Labelled photos from "My_datasheet", an image-classification folder in AndersonBenitesKoW/Proyecto_Paltas. The possible labels are: first quality, second quality, third quality.

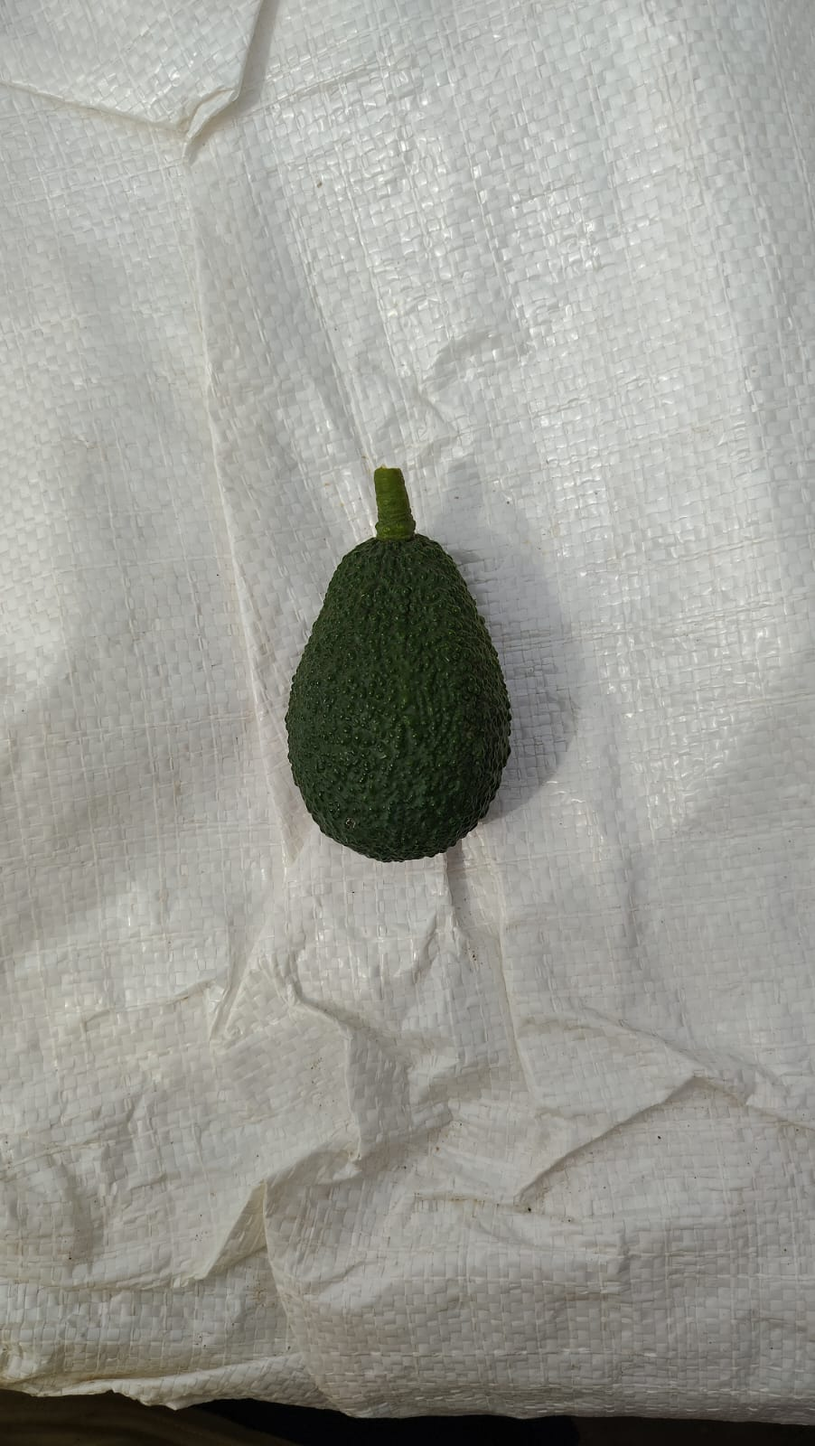
Label: first quality

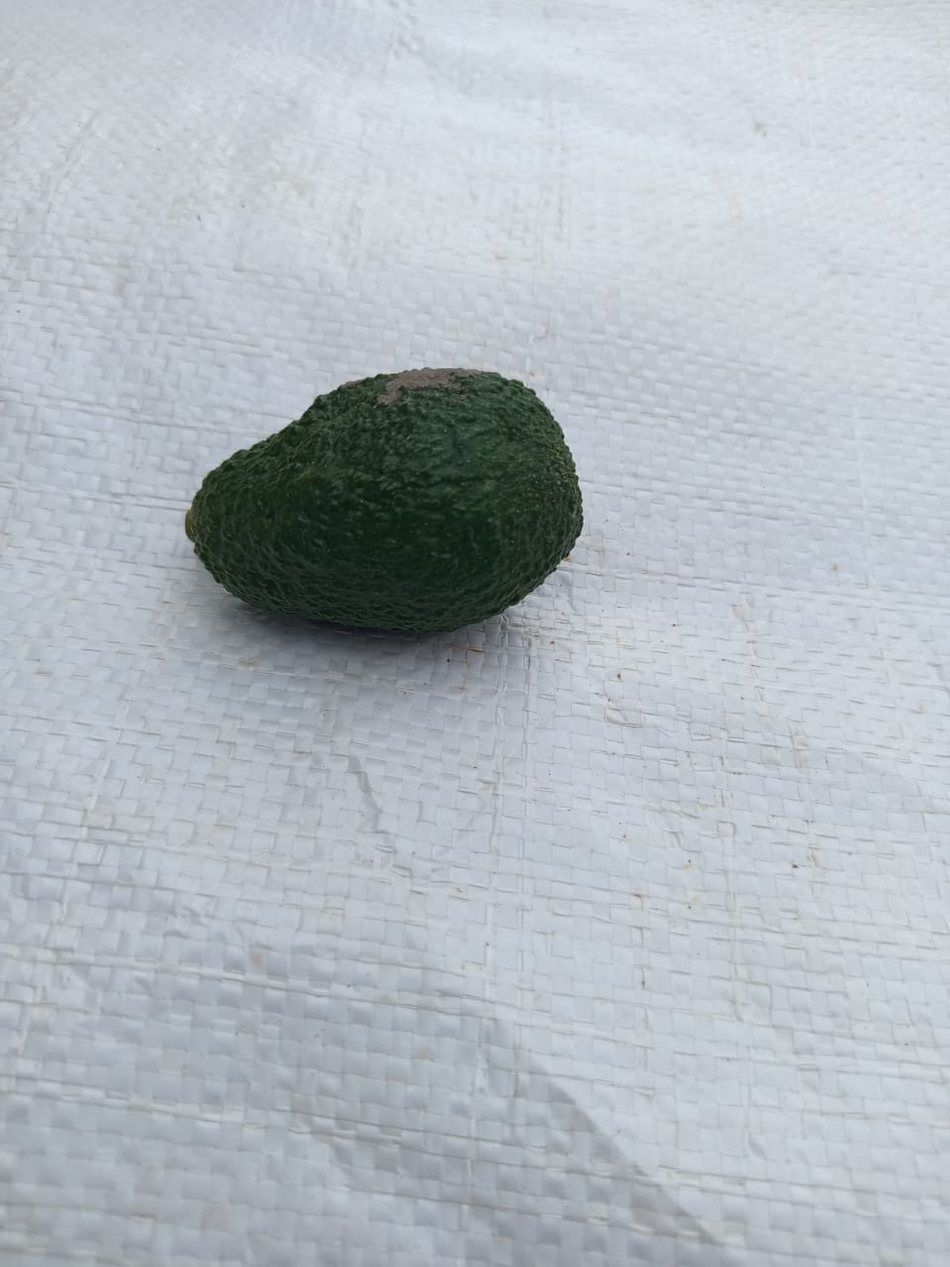
Label: third quality

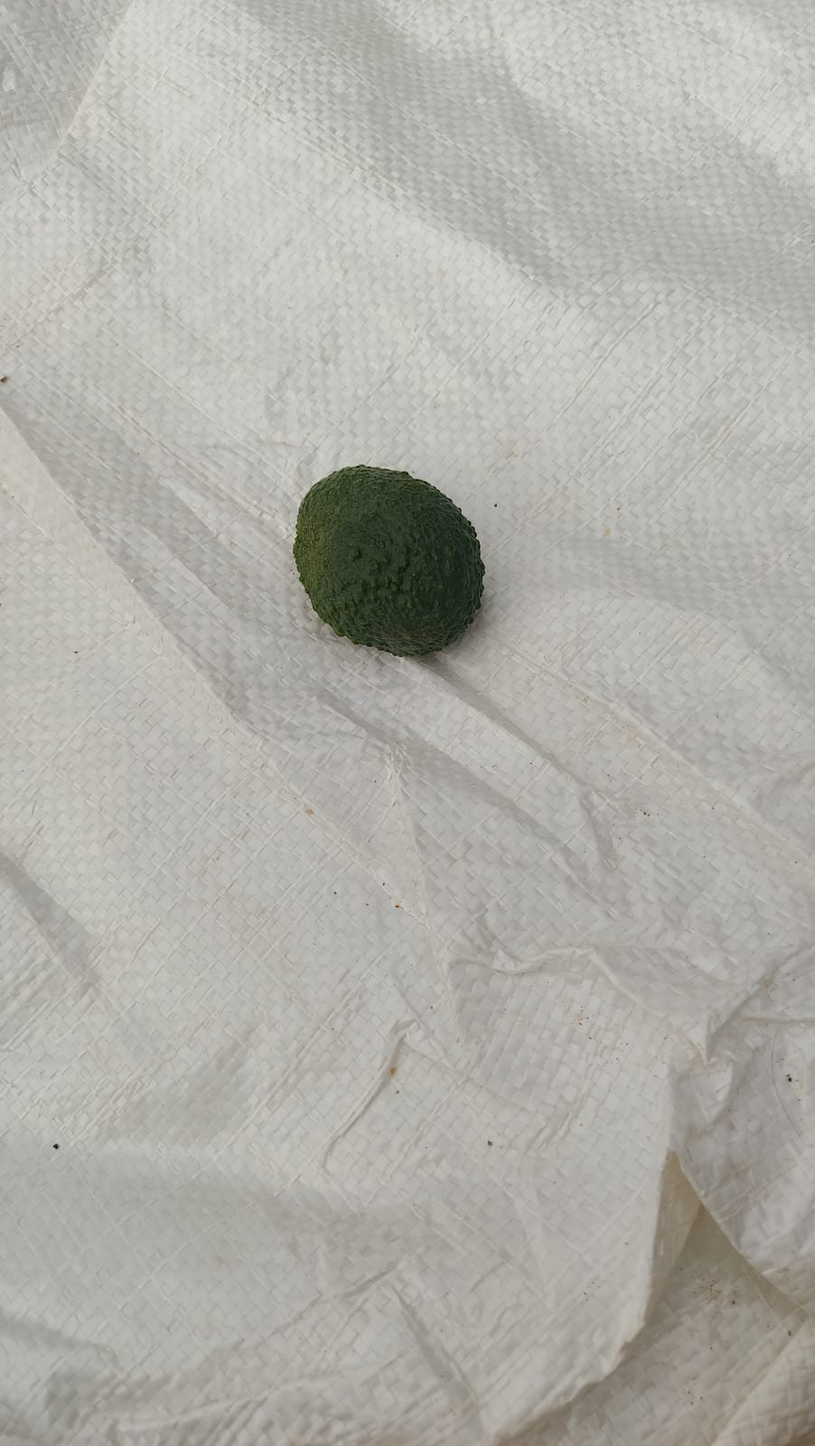
Label: third quality

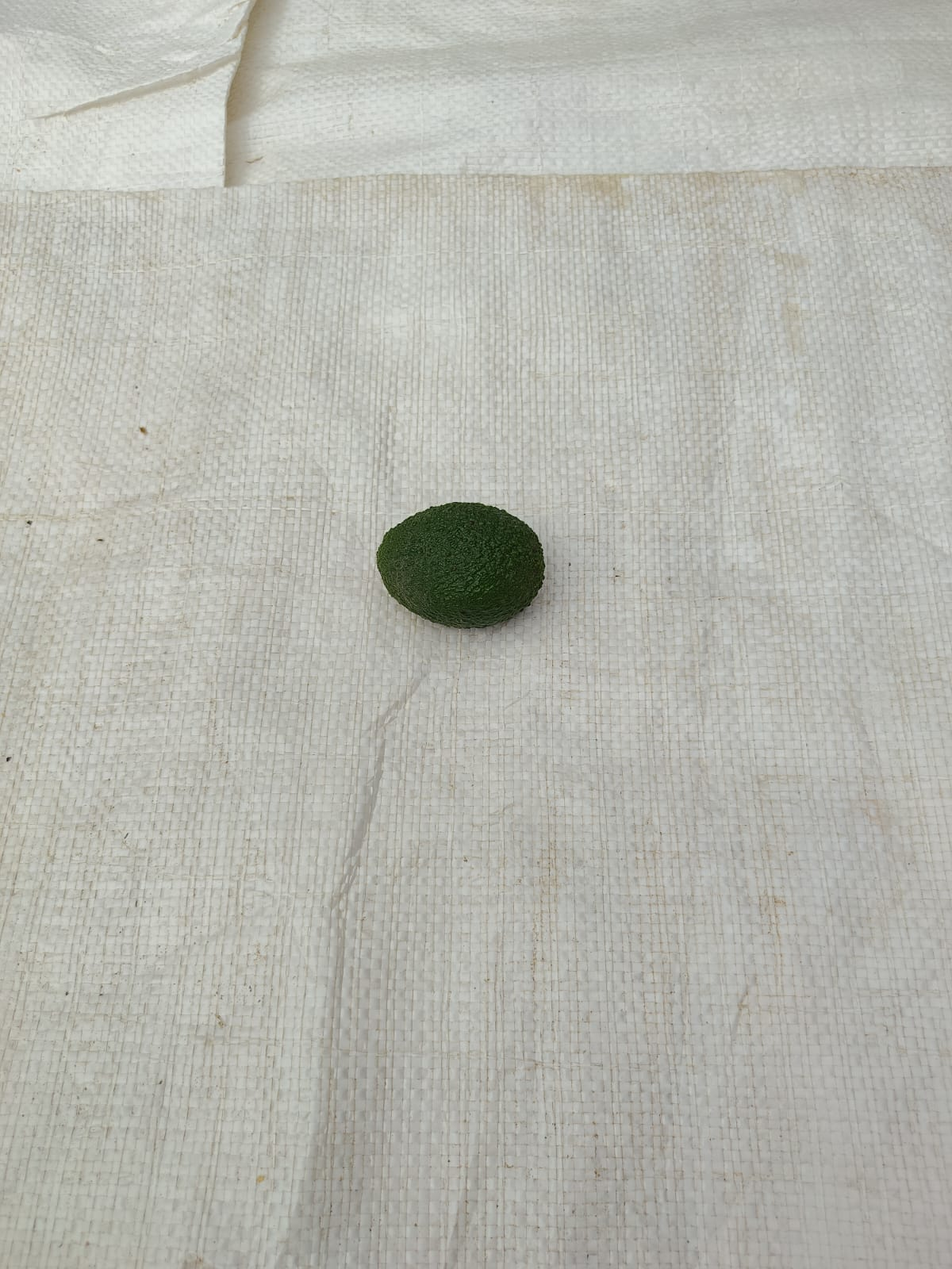
Label: second quality

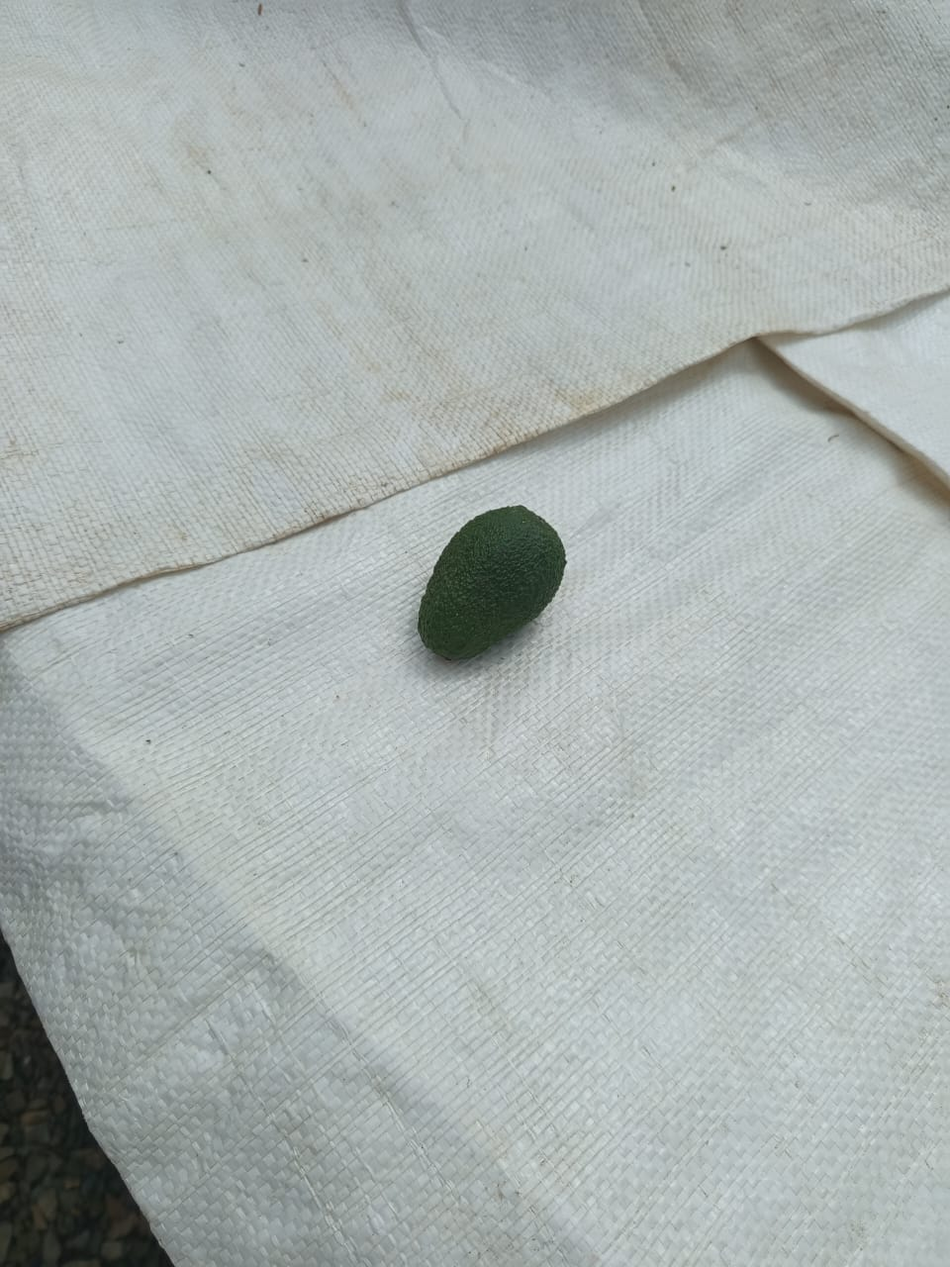
Label: second quality

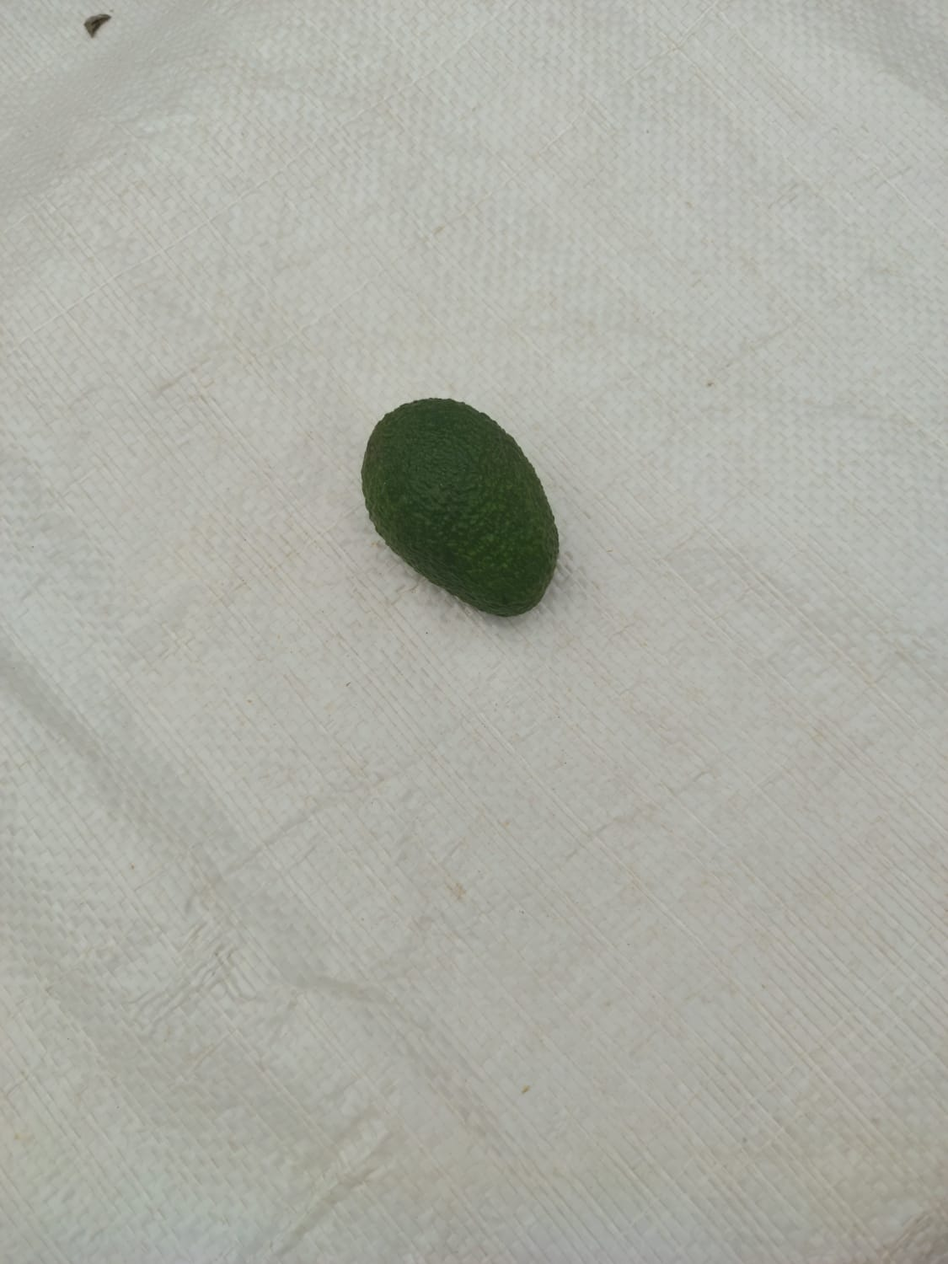
Label: second quality
